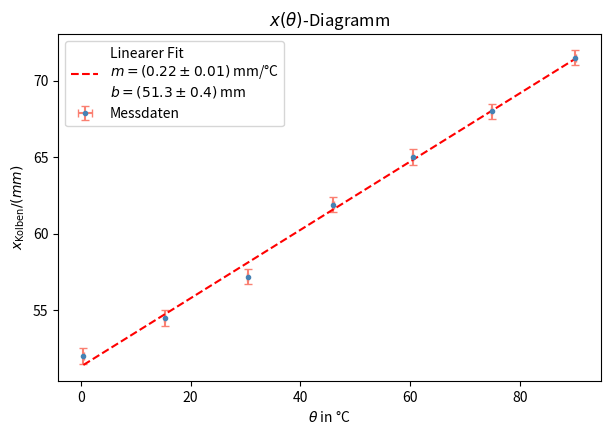

This figure's Python source: (Note: this script raises an exception after producing the figure.)
import numpy as np
import matplotlib.pyplot as plt
from math import ceil

theta = np.array([0.5, 15.3, 30.4, 45.9, 60.4, 74.8, 90.0])
dTheta = 0.0003*theta + 0.1

kolbenpos = np.array([52.0, 54.5, 57.2, 61.9, 65.0, 68.0, 71.5])

line, cov = np.polyfit(theta, kolbenpos, 1, cov = True)
slope, b = line
dSlope, dB = np.sqrt(np.diag(cov))

fig, ax = plt.subplots(figsize = (7, 4.5))
ax.errorbar(theta, kolbenpos, 0.5, dTheta,
            fmt='o', color='steelblue', ecolor='salmon',
            ms=3, capsize=3, label='Messdaten'
)
ax.plot(theta, slope*theta + b,
        color = "red", linestyle = "--",
        label = rf'Linearer Fit' + '\n' + 
                rf'$m = ({round(slope * 10**2)/10**2:.2f} \pm {ceil(dSlope * 10**2)/10**2})$ mm/°C' +
                '\n' +
                rf'$b = ({round(b * 10)/10} \pm {ceil(dB * 10)/10})$ mm'
)
print(-b/slope)
ax.set_ylabel(r"$x_{\mathrm{Kolben}}/(mm)$")
ax.set_xlabel(r"$\theta$ in °C")
ax.legend()
ax.set_title(r"$x(\theta)$-Diagramm")
# plt.show()
plt.savefig("./05_TEP/Images/TV4_x-T-Diagramm.jpg", dpi = 400)
